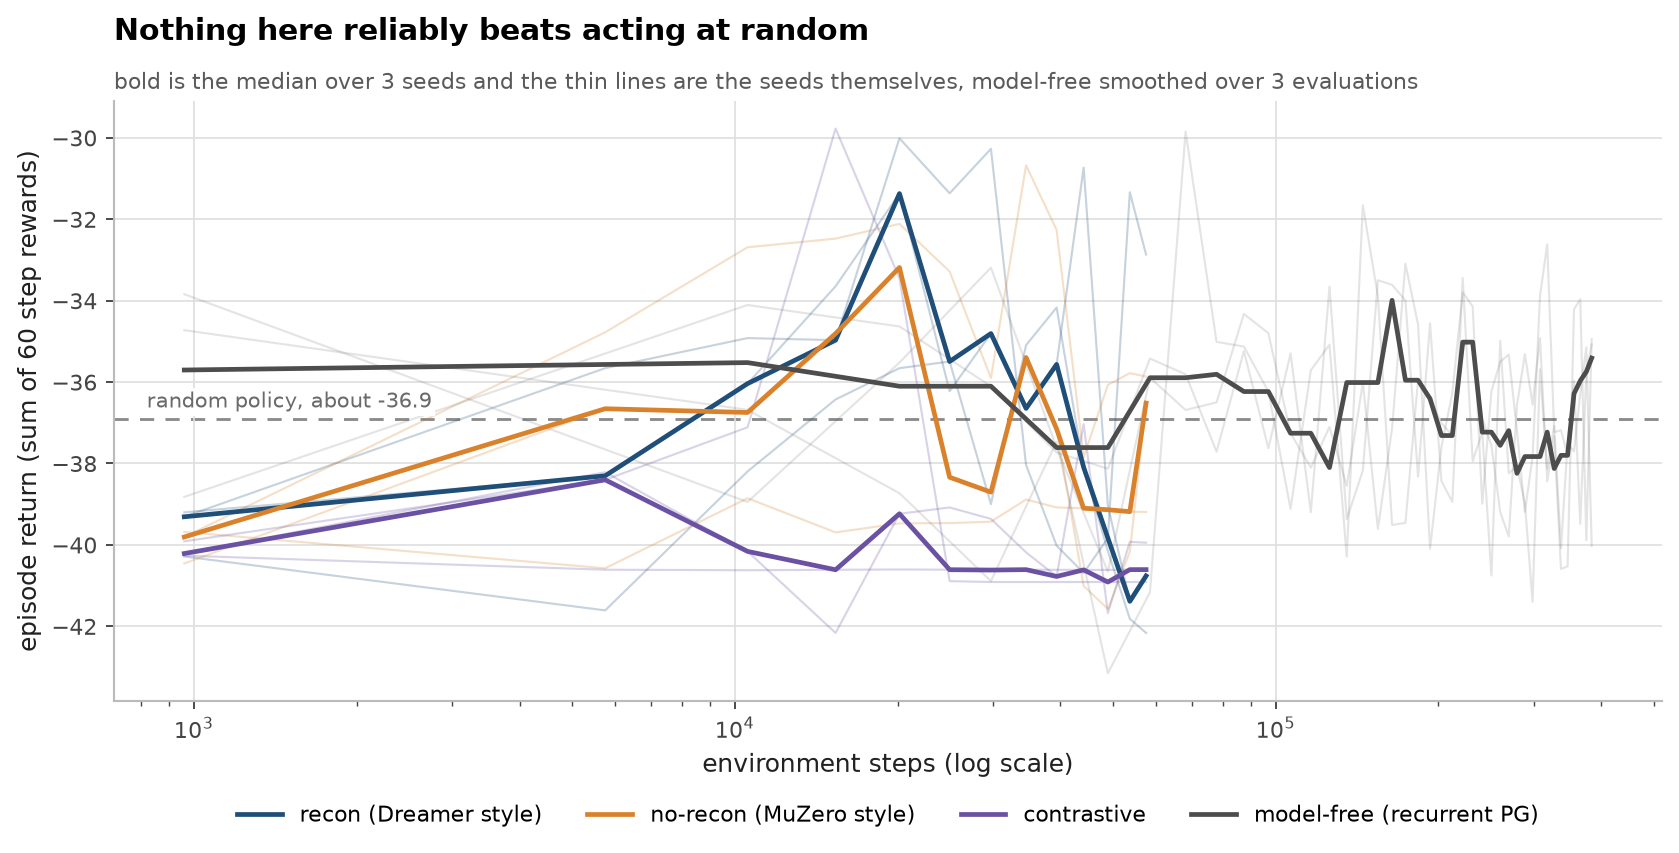

Data behind this chart, as committed beside it:
contrastive, env_steps, iter, kl, mode, recon, return, reward, seed
, 960, 0, 0.3726, recon (Dreamer style), 0.277, -40.29, 0.07135, 0
, 5760, 5, 2.018, recon (Dreamer style), 0.02668, -41.61, 0.02569, 0
, 10560, 10, 2.537, recon (Dreamer style), 0.01907, -38.2, 0.01293, 0
, 15360, 15, 2.835, recon (Dreamer style), 0.01131, -36.43, 0.01279, 0
, 20160, 20, 2.89, recon (Dreamer style), 0.017, -35.66, 0.01146, 0
, 24960, 25, 2.155, recon (Dreamer style), 0.009979, -35.5, 0.007882, 0
, 29760, 30, 2.55, recon (Dreamer style), 0.00576, -39, 0.006375, 0
, 34560, 35, 2.598, recon (Dreamer style), 0.004366, -35.09, 0.004855, 0
, 39360, 40, 3.128, recon (Dreamer style), 0.008259, -34.17, 0.006958, 0
, 44160, 45, 3.481, recon (Dreamer style), 0.008915, -38.09, 0.004976, 0
, 48960, 50, 3.468, recon (Dreamer style), 0.004011, -40.15, 0.005081, 0
, 53760, 55, 2.817, recon (Dreamer style), 0.005798, -41.82, 0.005041, 0
, 57600, 59, 3.281, recon (Dreamer style), 0.0084, -42.16, 0.005032, 0
, 960, 0, 0.2663, no-recon (MuZero style), , -40.46, 0.0775, 0
, 5760, 5, 1.134, no-recon (MuZero style), , -36.66, 0.0576, 0
, 10560, 10, 2.213, no-recon (MuZero style), , -36.75, 0.04098, 0
, 15360, 15, 2.127, no-recon (MuZero style), , -34.81, 0.01862, 0
, 20160, 20, 1.878, no-recon (MuZero style), , -33.19, 0.009971, 0
, 24960, 25, 2.008, no-recon (MuZero style), , -38.34, 0.009343, 0
, 29760, 30, 2.092, no-recon (MuZero style), , -38.7, 0.006345, 0
, 34560, 35, 2.226, no-recon (MuZero style), , -35.4, 0.007528, 0
, 39360, 40, 2.165, no-recon (MuZero style), , -37.15, 0.004035, 0
, 44160, 45, 2.094, no-recon (MuZero style), , -41.01, 0.004778, 0
, 48960, 50, 2.128, no-recon (MuZero style), , -41.57, 0.00511, 0
, 53760, 55, 2.099, no-recon (MuZero style), , -40.16, 0.003675, 0
, 57600, 59, 2.021, no-recon (MuZero style), , -36.52, 0.004293, 0
2.888, 960, 0, 0.6873, contrastive, , -40.21, 0.07281, 0
1.835, 5760, 5, 2.102, contrastive, , -38.21, 0.02364, 0
1.792, 10560, 10, 2.3, contrastive, , -40.16, 0.01018, 0
1.763, 15360, 15, 2.31, contrastive, , -42.16, 0.009607, 0
1.722, 20160, 20, 2.462, contrastive, , -39.24, 0.008116, 0
1.602, 24960, 25, 2.744, contrastive, , -39.08, 0.00679, 0
1.639, 29760, 30, 3.132, contrastive, , -39.36, 0.006479, 0
1.664, 34560, 35, 2.942, contrastive, , -40.18, 0.006211, 0
1.641, 39360, 40, 3.166, contrastive, , -40.78, 0.003043, 0
1.697, 44160, 45, 2.484, contrastive, , -37.03, 0.003687, 0
1.709, 48960, 50, 3.703, contrastive, , -41.68, 0.006478, 0
1.575, 53760, 55, 2.7, contrastive, , -39.93, 0.004052, 0
1.603, 57600, 59, 3.3, contrastive, , -39.95, 0.003254, 0
, 960, 0, , model-free (recurrent PG), , -38.82, , 0
, 10560, 10, , model-free (recurrent PG), , -34.11, , 0
, 20160, 20, , model-free (recurrent PG), , -34.63, , 0
, 29760, 30, , model-free (recurrent PG), , -36.1, , 0
, 39360, 40, , model-free (recurrent PG), , -37.73, , 0
, 48960, 50, , model-free (recurrent PG), , -38.13, , 0
, 58560, 60, , model-free (recurrent PG), , -35.42, , 0
, 68160, 70, , model-free (recurrent PG), , -35.81, , 0
, 77760, 80, , model-free (recurrent PG), , -37.71, , 0
, 87360, 90, , model-free (recurrent PG), , -35.24, , 0
, 96960, 100, , model-free (recurrent PG), , -37.63, , 0
, 106560, 110, , model-free (recurrent PG), , -35.29, , 0
, 116160, 120, , model-free (recurrent PG), , -39.2, , 0
, 125760, 130, , model-free (recurrent PG), , -33.66, , 0
, 135360, 140, , model-free (recurrent PG), , -39.37, , 0
, 144960, 150, , model-free (recurrent PG), , -38.17, , 0
, 154560, 160, , model-free (recurrent PG), , -33.5, , 0
, 164160, 170, , model-free (recurrent PG), , -33.61, , 0
, 173760, 180, , model-free (recurrent PG), , -33.99, , 0
, 183360, 190, , model-free (recurrent PG), , -38.33, , 0
, 192960, 200, , model-free (recurrent PG), , -34.56, , 0
... 180 more rows
